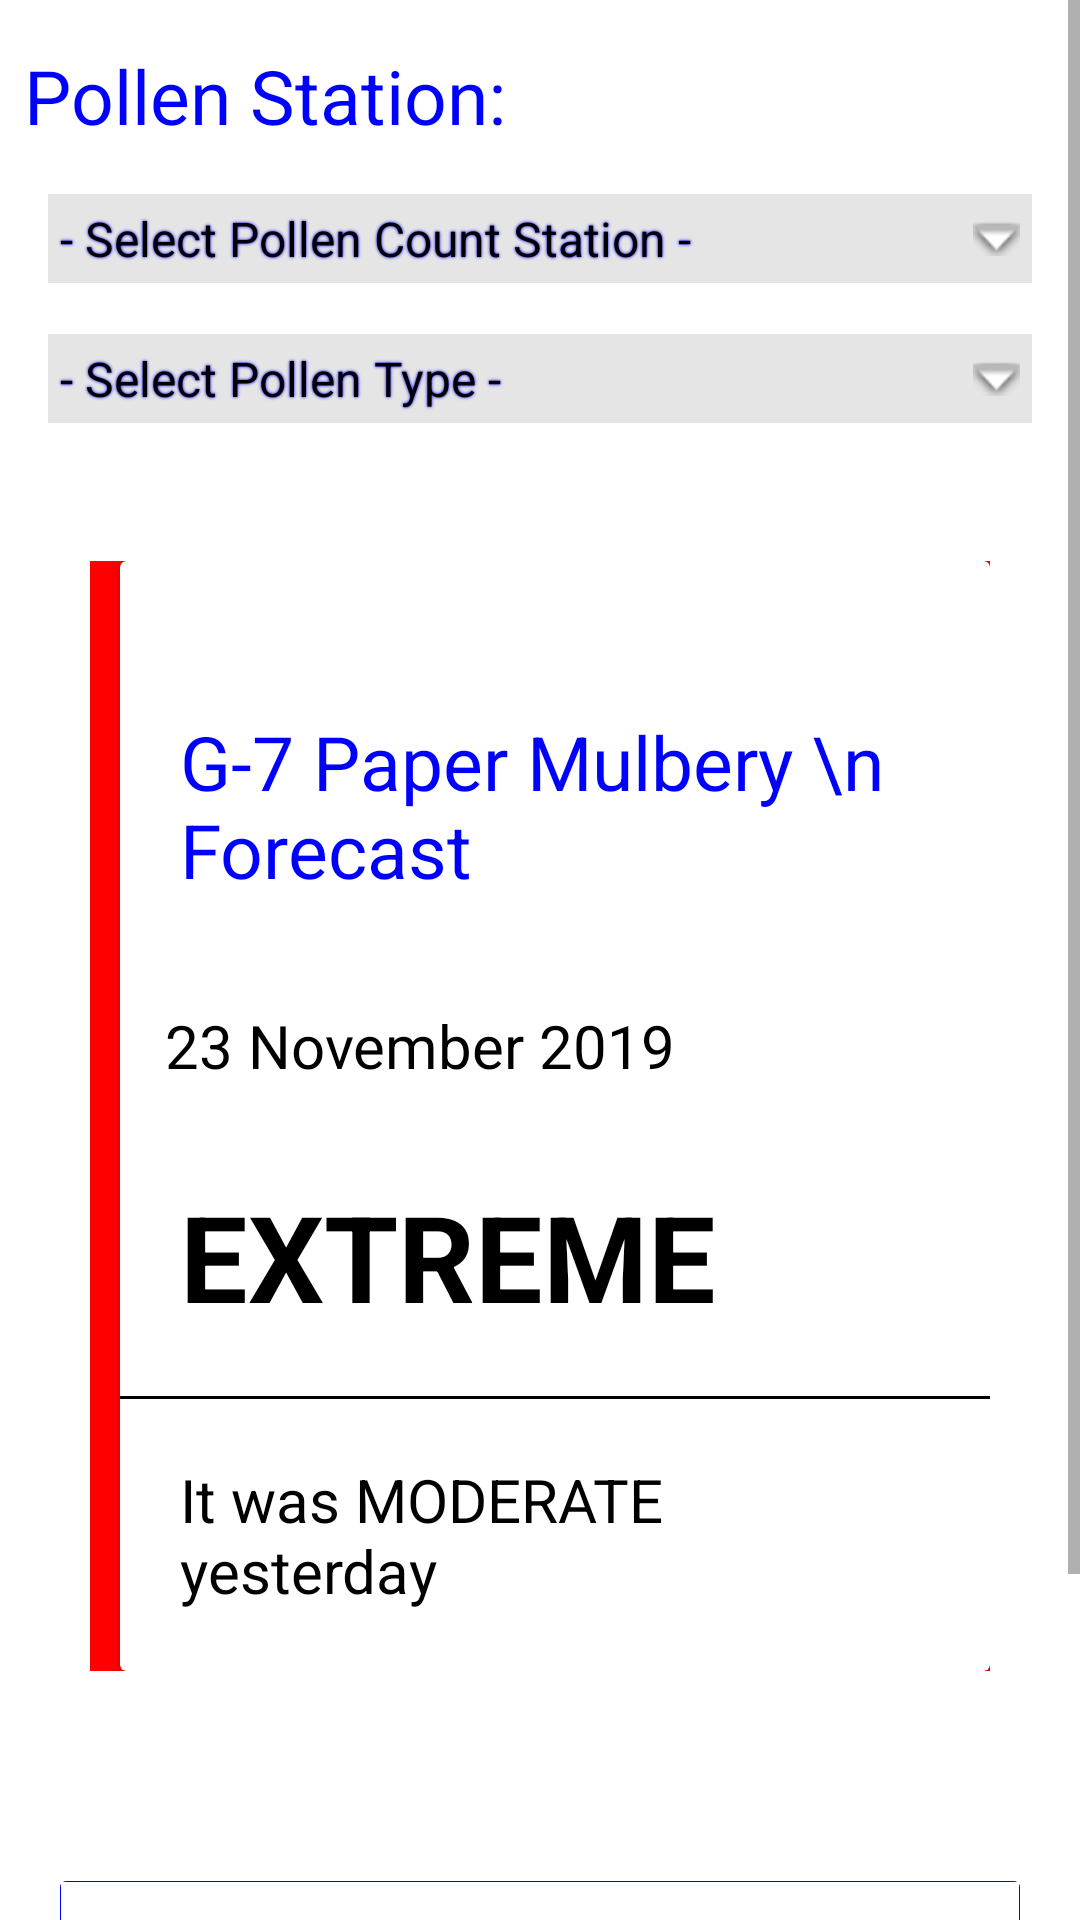

Here is an Android app screen rendered from its layout file. Give the layout XML and the strings, colors and styles it references.
<!-- AndroidManifest.xml: application theme AppTheme -->
<!-- res/layout/fragment_info.xml -->
<?xml version="1.0" encoding="utf-8"?>
<ScrollView xmlns:android="http://schemas.android.com/apk/res/android"
    android:layout_width="fill_parent"
    android:layout_height="wrap_content"
    android:orientation="vertical"
    android:fillViewport="false">

<LinearLayout xmlns:android="http://schemas.android.com/apk/res/android"
    xmlns:app="http://schemas.android.com/apk/res-auto"
    android:layout_width="match_parent"
    android:layout_height="match_parent"
    android:orientation="vertical"
    android:background="@color/colorWhite"
    >

    <TextView
        android:layout_width="match_parent"
        android:layout_height="wrap_content"
        android:text="Pollen Station:"
        android:textColor="@color/blue"
        android:textSize="25sp"
        android:layout_marginBottom="0dp"
        android:layout_marginTop="15dp"
        android:layout_marginLeft="8dp"/>

    <androidx.appcompat.widget.AppCompatEditText
        android:id="@+id/txtStatus"
        android:layout_width="match_parent"
        android:layout_height="wrap_content"
        android:layout_gravity="center"
        android:shadowColor="@color/blue"
        android:drawableRight="@android:drawable/arrow_down_float"
        android:shadowRadius="2.0"
        android:drawablePadding="5dp"
        android:textSize="16sp"
        android:singleLine="true"
        android:layout_margin="15dp"
        android:textColor="@color/colorBlack"
        android:focusable="false"
        android:background="@drawable/backwithborder"
        android:padding="5dp"
        android:text="- Select Pollen Count Station -"/>


    <androidx.appcompat.widget.AppCompatEditText
        android:id="@+id/pollenType"
        android:layout_width="match_parent"
        android:layout_height="wrap_content"
        android:layout_gravity="center"
        android:shadowColor="@color/blue"
        android:drawableRight="@android:drawable/arrow_down_float"
        android:shadowRadius="2.0"
        android:drawablePadding="5dp"
        android:textSize="16sp"
        android:singleLine="true"
        android:layout_marginLeft="15dp"
        android:layout_marginBottom="15dp"
        android:layout_marginRight="15dp"
        android:textColor="@color/colorBlack"
        android:focusable="false"
        android:background="@drawable/backwithborder"
        android:padding="5dp"
        android:text="- Select Pollen Type -"/>



    <LinearLayout xmlns:android="http://schemas.android.com/apk/res/android"
        android:orientation="vertical" android:layout_width="match_parent"
        android:layout_height="450dp"
        android:background="@drawable/grass">

        <LinearLayout
            android:layout_width="match_parent"
            android:id="@+id/heatbar"
            android:layout_height="wrap_content"
            android:background="@color/red"
            android:layout_margin="30dp">

            <androidx.cardview.widget.CardView
                android:layout_width="match_parent"
                android:layout_height="wrap_content"
                android:layout_marginLeft="10dp"
                >

                <LinearLayout
                    android:layout_width="match_parent"
                    android:layout_height="wrap_content"
                    android:orientation="vertical">

                    <androidx.appcompat.widget.AppCompatTextView
                        android:layout_width="match_parent"
                        android:id="@+id/today_pollen"
                        android:layout_height="wrap_content"
                        android:layout_marginLeft="20dp"
                        android:layout_marginBottom="20dp"
                        android:layout_marginRight="20dp"
                        android:layout_marginTop="50dp"
                        android:text="G-7 Paper Mulbery \n Forecast"
                        android:textSize="25sp"
                        android:textColor="@color/blue">

                    </androidx.appcompat.widget.AppCompatTextView>

                    <androidx.appcompat.widget.AppCompatTextView

                        android:layout_width="match_parent"
                        android:layout_height="wrap_content"
                        android:id="@+id/today_date"
                        android:layout_marginLeft="15dp"
                        android:layout_marginTop="15dp"
                        android:layout_marginRight="20dp"
                        android:layout_marginBottom="10dp"
                        android:text="23 November 2019"
                        android:textColor="@color/colorBlack"
                        android:textSize="20sp">

                    </androidx.appcompat.widget.AppCompatTextView>

                    <androidx.appcompat.widget.AppCompatTextView
                        android:layout_width="match_parent"
                        android:id="@+id/today_category"
                        android:layout_height="wrap_content"
                        android:layout_margin="20dp"
                        android:capitalize="none"
                        android:lineSpacingExtra="8sp"
                        android:text="Extreme"
                        android:textAllCaps="true"
                        android:textAppearance="@style/TextAppearance.AppCompat.Body1"
                        android:textColor="@color/colorBlack"
                        android:textSize="40sp"
                        android:textStyle="bold">

                    </androidx.appcompat.widget.AppCompatTextView>

                    <View
                        android:layout_width="match_parent"
                        android:layout_height="1dp"
                        android:background="@color/colorBlack"/>

                    <TextView
                        android:id="@+id/yesterday_category"
                        android:layout_width="match_parent"
                        android:layout_height="wrap_content"
                        android:textColor="@color/colorBlack"
                        android:layout_margin="20dp"
                        android:textSize="20sp"
                        android:text="It was MODERATE yesterday" />


                </LinearLayout>

            </androidx.cardview.widget.CardView>


        </LinearLayout>

    </LinearLayout>

    <LinearLayout
        android:layout_width="match_parent"
        android:layout_height="wrap_content"
        android:layout_margin="20dp"
        android:background="@drawable/linearbg">
    <android.widget.LinearLayout xmlns:android="http://schemas.android.com/apk/res/android"
        android:layout_width="match_parent"
        android:layout_height="wrap_content"
        android:layout_margin="0.2dp"
        android:orientation="vertical"
        android:background="@color/colorWhite"


        >
        <androidx.appcompat.widget.AppCompatTextView
            android:layout_width="match_parent"
            android:layout_height="wrap_content"
            android:layout_marginLeft="20dp"
            android:layout_marginBottom="20dp"
            android:layout_marginRight="20dp"
            android:layout_marginTop="50dp"
            android:text="G-7 Paper Mulbery \n Forecast"
            android:textSize="25sp"
            android:textColor="@color/blue"/>

        <androidx.recyclerview.widget.RecyclerView
            android:layout_width="match_parent"
            android:layout_height="wrap_content"
            android:id="@+id/weekrecycler"/>









    </android.widget.LinearLayout>
    </LinearLayout>

</LinearLayout>

</ScrollView>
<!-- resources referenced by this layout -->
<resources>
  <color name="blue">#0000FF</color>
  <color name="colorBlack">#000000</color>
  <color name="colorWhite">#FFFFFF</color>
  <color name="red">#FF0000</color>
  <!-- drawable backwithborder (drawable) -->
  <?xml version="1.0" encoding="utf-8"?>
  <shape xmlns:android="http://schemas.android.com/apk/res/android"
      android:shape="rectangle">
      <solid android:color="#e5e5e5" />
      <stroke android:width="1dip" android:color="@color/colorWhite" />
  </shape>
  <!-- drawable linearbg (drawable) -->
  <?xml version="1.0" encoding="utf-8"?>
  <selector xmlns:android="http://schemas.android.com/apk/res/android">
      <item>
          <layer-list>
              <item>
                  <shape android:shape="rectangle">
                      <solid android:color="@color/blue" />
                      <corners android:radius="2dp" />
                  </shape>
              </item>
              <item android:bottom="0dp" android:left="2dp" android:right="2dp" android:top="2dp">
                  <shape android:shape="rectangle">
                      <solid android:color="@color/blue" />
                      <corners android:radius="2dp" />
                  </shape>
              </item>
          </layer-list>
      </item>
  </selector>
  <style name="AppTheme" parent="Theme.MaterialComponents.Light">
          
          <item name="actionBarStyle">@style/MyActionBar</item>
          <item name="colorPrimary">@color/colorPrimary</item>
          <item name="colorPrimaryDark">@color/colorPrimaryDark</item>
          <item name="colorAccent">@color/colorAccent</item>
      </style>
  <style name="MyActionBar" parent="@style/Widget.AppCompat.Light.ActionBar.Solid.Inverse">
          <item name="background">@color/colorAccent</item>
          <item name="titleTextStyle">@style/MyActionBarTitle</item>
      </style>
  <color name="colorPrimary">#008577</color>
  <color name="colorPrimaryDark">#00574B</color>
  <color name="colorAccent">#D81B60</color>
  <style name="MyActionBarTitle" parent="@style/TextAppearance.AppCompat.Widget.ActionBar.Title">
          <item name="android:textColor">@color/colorWhite</item>
      </style>
</resources>
